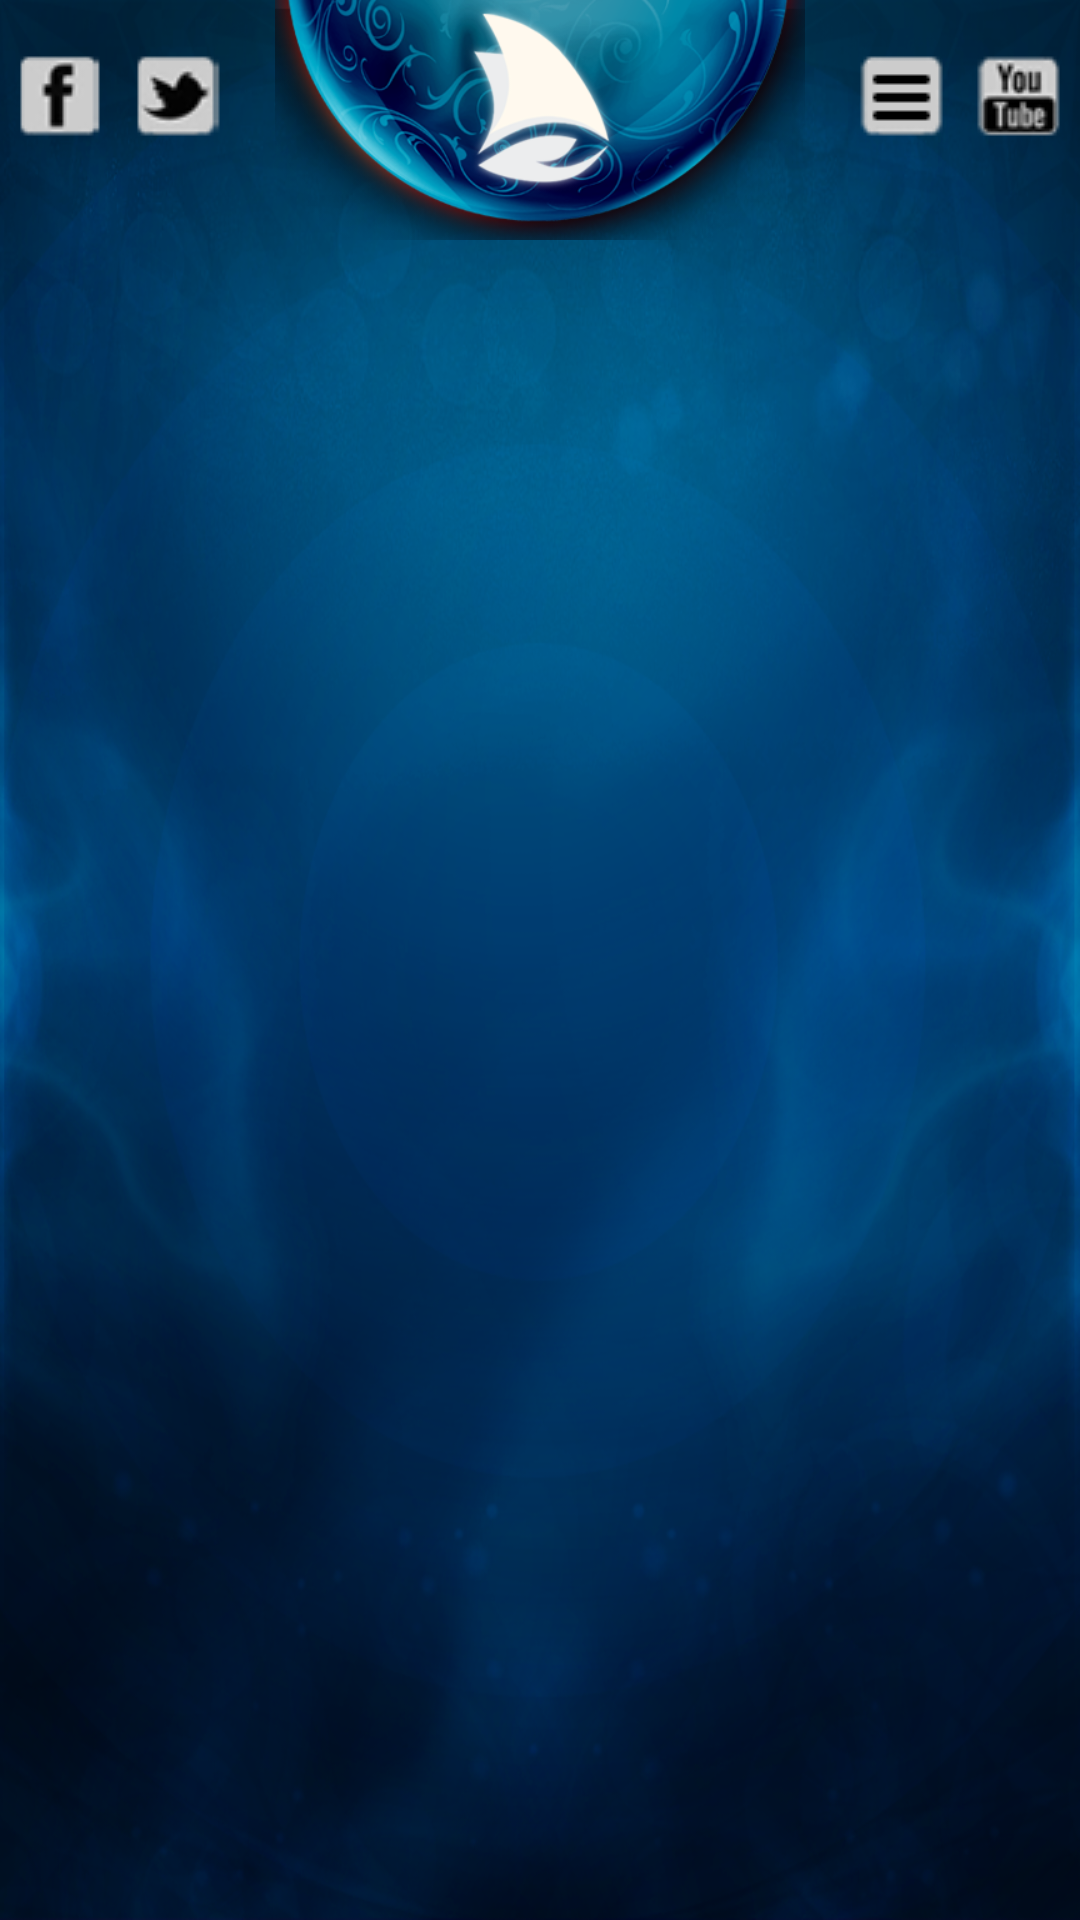

Here is an Android app screen rendered from its layout file. Give the layout XML and the strings, colors and styles it references.
<!-- AndroidManifest.xml: application theme MyTheme -->
<!-- res/layout/activity_content.xml -->
<RelativeLayout xmlns:android="http://schemas.android.com/apk/res/android"
    xmlns:tools="http://schemas.android.com/tools"
    android:layout_width="match_parent"
    android:layout_height="match_parent"
    android:background="@drawable/bg" >

    <ImageButton
        android:id="@+id/fb"
        android:layout_width="30dp"
        android:layout_height="30dp"
        android:layout_alignParentLeft="true"
        android:background="@drawable/pic11" 
        android:layout_marginLeft="5dp"
        android:layout_marginTop="17dp"
        android:layout_marginRight="9dp"
        
        />
     <ImageButton
        android:id="@+id/twitter"
        android:layout_width="30dp"
        android:layout_height="30dp"
        android:layout_toRightOf="@+id/fb"
        android:background="@drawable/pic10" 
        android:layout_marginTop="17dp"
        />
<ImageButton
        android:id="@+id/yt"
        android:layout_width="30dp"
        android:layout_height="30dp"
        android:layout_alignParentRight="true"
        android:background="@drawable/pic8" 
        android:layout_marginRight="5dp"
        android:layout_marginTop="17dp"
        />
     <ImageButton
        android:id="@+id/menu"
      android:layout_width="30dp"
        android:layout_height="30dp"
        android:layout_toLeftOf="@+id/yt"
        android:background="@drawable/pic9" 
        android:layout_marginTop="17dp"
         android:layout_marginRight="9dp"
        />
    <ImageView
    android:id="@+id/topcircle"
    android:layout_width="200dp"
    android:layout_height="80dp"
    android:src="@drawable/circle"
    android:layout_alignParentTop="true"
    android:layout_centerHorizontal="true"
    android:layout_marginBottom="15dp"
    />
<ListView
    android:layout_below="@+id/topcircle"
    android:id="@+id/lv"
    android:layout_width="match_parent"
    android:layout_height="wrap_content"
    android:layout_centerInParent="true"
    android:cacheColorHint="#00000000"
    />

    

</RelativeLayout>
<!-- resources referenced by this layout -->
<resources>
  <!-- drawable bg: png bitmap (drawable-xhdpi, 430756 bytes) -->
  <!-- drawable circle: png bitmap (drawable-hdpi, 99789 bytes) -->
  <!-- drawable pic10: png bitmap (drawable-hdpi, 4204 bytes) -->
  <!-- drawable pic11: png bitmap (drawable, 3782 bytes) -->
  <!-- drawable pic8: png bitmap (drawable-xhdpi, 4489 bytes) -->
  <!-- drawable pic9: png bitmap (drawable, 3356 bytes) -->
  <style name="MyTheme" parent="android:Theme.Holo">
          <item name="android:windowNoTitle">true</item>
          <item name="android:windowFullscreen">true</item>
      </style>
</resources>
